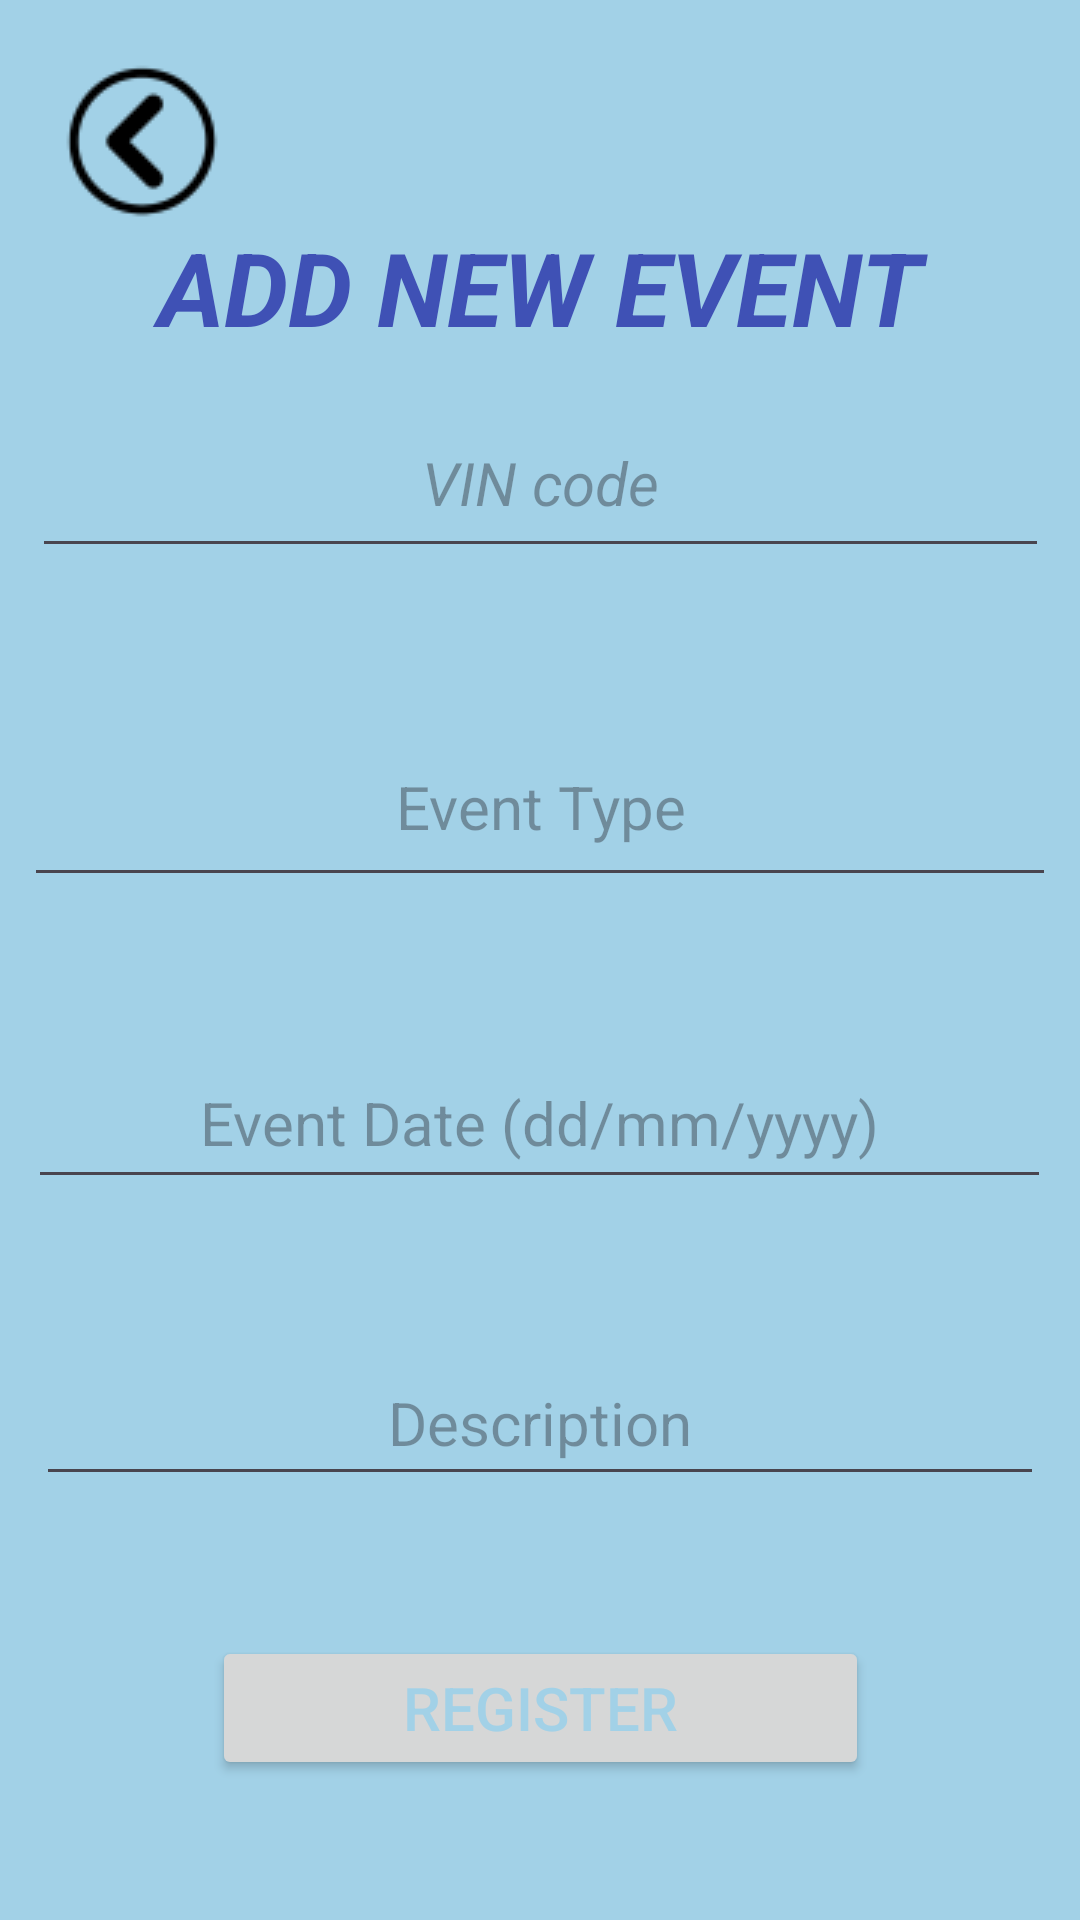

Reconstruct the res/layout file that produces this screen, plus the resources it refers to.
<!-- AndroidManifest.xml: application theme Theme.Car_History -->
<!-- res/layout/add_event_activity.xml -->
<?xml version="1.0" encoding="utf-8"?>

<androidx.constraintlayout.widget.ConstraintLayout xmlns:android="http://schemas.android.com/apk/res/android"
    xmlns:app="http://schemas.android.com/apk/res-auto"
    xmlns:tools="http://schemas.android.com/tools"
    android:id="@+id/add_event"
    android:layout_width="match_parent"
    android:layout_height="match_parent"
    android:background="#A2D1E7">

    <EditText
        android:id="@+id/txtVinCode2"
        android:layout_width="339dp"
        android:layout_height="60dp"
        android:ems="10"
        android:hint="VIN code"
        android:inputType="text"
        android:textAlignment="center"
        android:textSize="20sp"
        android:textStyle="italic"
        app:layout_constraintBottom_toBottomOf="parent"
        app:layout_constraintEnd_toEndOf="parent"
        app:layout_constraintStart_toStartOf="parent"
        app:layout_constraintTop_toTopOf="parent"
        app:layout_constraintVertical_bias="0.223" />

    <TextView
        android:id="@+id/textView4"
        android:layout_width="268dp"
        android:layout_height="45dp"
        android:layout_marginTop="64dp"
        android:text="ADD NEW EVENT"
        android:textAlignment="center"
        android:textAllCaps="false"
        android:textColor="#3F51B5"
        android:textSize="34sp"
        android:textStyle="bold|italic"
        app:layout_constraintBottom_toTopOf="@+id/txtVinCode2"
        app:layout_constraintEnd_toEndOf="parent"
        app:layout_constraintHorizontal_bias="0.496"
        app:layout_constraintStart_toStartOf="parent"
        app:layout_constraintTop_toTopOf="parent"
        app:layout_constraintVertical_bias="0.439" />

    <ImageButton
        android:id="@+id/btnEventBack2"
        android:layout_width="68dp"
        android:layout_height="64dp"
        android:background="#A2D1E7"
        app:layout_constraintBottom_toBottomOf="parent"
        app:layout_constraintEnd_toEndOf="parent"
        app:layout_constraintHorizontal_bias="0.046"
        app:layout_constraintStart_toStartOf="parent"
        app:layout_constraintTop_toTopOf="parent"
        app:layout_constraintVertical_bias="0.026"
        app:srcCompat="@drawable/btngoback" />

    <EditText
        android:id="@+id/txtEventType"
        android:layout_width="344dp"
        android:layout_height="63dp"
        android:ems="10"
        android:hint="Event Type"
        android:inputType="text"
        android:textAlignment="center"
        android:textSize="20sp"
        app:layout_constraintBottom_toTopOf="@+id/txtDate"
        app:layout_constraintEnd_toEndOf="parent"
        app:layout_constraintHorizontal_bias="0.5"
        app:layout_constraintStart_toStartOf="parent"
        app:layout_constraintTop_toBottomOf="@+id/txtVinCode2"
        app:layout_constraintVertical_bias="0.5" />

    <EditText
        android:id="@+id/txtDate"
        android:layout_width="341dp"
        android:layout_height="54dp"
        android:ems="10"
        android:hint="Event Date (dd/mm/yyyy)"
        android:inputType="date"
        android:textAlignment="center"
        android:textSize="20sp"
        app:layout_constraintBottom_toTopOf="@+id/txtDesription"
        app:layout_constraintEnd_toEndOf="parent"
        app:layout_constraintHorizontal_bias="0.485"
        app:layout_constraintStart_toStartOf="parent"
        app:layout_constraintTop_toBottomOf="@+id/txtEventType"
        app:layout_constraintVertical_bias="0.5" />

    <EditText
        android:id="@+id/txtDesription"
        android:layout_width="336dp"
        android:layout_height="52dp"
        android:ems="10"
        android:hint="Description"
        android:inputType="text"
        android:textAlignment="center"
        android:textSize="20sp"
        app:layout_constraintBottom_toTopOf="@+id/btnRegister"
        app:layout_constraintEnd_toEndOf="parent"
        app:layout_constraintHorizontal_bias="0.5"
        app:layout_constraintStart_toStartOf="parent"
        app:layout_constraintTop_toBottomOf="@+id/txtDate"
        app:layout_constraintVertical_bias="0.5" />

    <Button
        android:id="@+id/btnRegister"
        android:layout_width="219dp"
        android:layout_height="48dp"
        android:text="Register"
        android:textColor="#A2D1E7"
        android:textSize="20sp"
        app:layout_constraintBottom_toBottomOf="parent"
        app:layout_constraintEnd_toEndOf="parent"
        app:layout_constraintHorizontal_bias="0.5"
        app:layout_constraintStart_toStartOf="parent"
        app:layout_constraintTop_toBottomOf="@+id/txtDesription"
        app:layout_constraintVertical_bias="0.5" />

</androidx.constraintlayout.widget.ConstraintLayout>
<!-- resources referenced by this layout -->
<resources>
  <!-- drawable btngoback: png bitmap (drawable, 2166 bytes) -->
  <style name="Theme.Car_History" parent="Base.Theme.Car_History" />
  <style name="Base.Theme.Car_History" parent="Theme.Material3.DayNight.NoActionBar">
          
          
      </style>
</resources>
